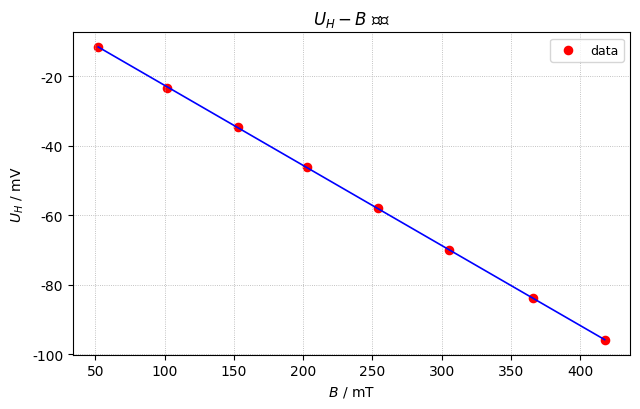

Write the Python code that produced this figure.
import numpy as np
import matplotlib.pyplot as plt

# ================= 中文与负号 =================
plt.rcParams['font.sans-serif'] = ['SimHei']
plt.rcParams['axes.unicode_minus'] = False
# =============================================

# 实验数据（来自表格最后两列）
B = np.array([52.1, 102.05, 152.7, 202.6, 253.925, 305.0, 365.525, 417.55])  # mT
U_H = np.array([-11.725, -23.35, -34.65, -46.075, -57.9, -70.025, -83.75, -95.875])  # mV

# ================= 最小二乘线性拟合 =================
k, b = np.polyfit(B, U_H, 1)      # 斜率和截距
r = np.corrcoef(B, U_H)[0, 1]     # 相关系数

# 拟合曲线
B_fit = np.linspace(B.min(), B.max(), 200)
U_fit = k * B_fit + b

# ======================== 作图 ========================
plt.figure(figsize=(6.5, 4.2))

# 实验数据点
plt.scatter(B, U_H, color='r', s=35, label='data')

# 拟合直线（细线）
plt.plot(
    B_fit, U_fit,
    color='b',
    linewidth=1.2
)

# 坐标轴与标题
plt.xlabel(r'$B\ /\ \mathrm{mT}$')
plt.ylabel(r'$U_H\ /\ \mathrm{mV}$')
plt.title(r'$U_H - B$ 曲线')

# 网格
plt.grid(True, linestyle=':', linewidth=0.6)

plt.legend(fontsize=9)
plt.tight_layout()
plt.show()

# ======================== 输出结果 ========================
print(f"拟合结果：U_H = k B + b")
print(f"斜率 k = {k:.5f} mV/mT")
print(f"截距 b = {b:.5f} mV")
print(f"相关系数 r = {r:.6f}")
